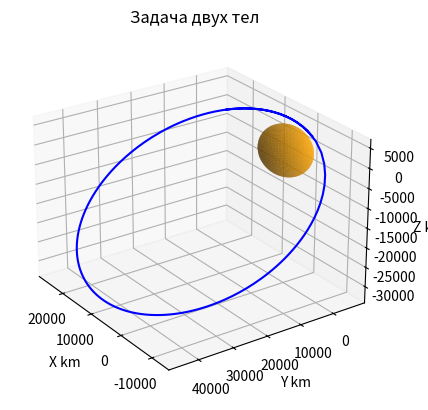

Generate this figure with matplotlib:
import numpy as np
from scipy.integrate import odeint
import matplotlib.pyplot as plt

def model_2BP(state, t):
    mu = 3.24859E+05
    x = state[0]
    y = state[1]
    z = state[2]
    x_dot = state[3]
    y_dot = state[4]
    z_dot = state[5]
    x_ddot = -mu * x / (x ** 2 + y ** 2 + z ** 2) ** (3 / 2)
    y_ddot = -mu * y / (x ** 2 + y ** 2 + z ** 2) ** (3 / 2)
    z_ddot = -mu * z / (x ** 2 + y ** 2 + z ** 2) ** (3 / 2)
    dstate_dt = [x_dot, y_dot, z_dot, x_ddot, y_ddot, z_ddot]
    return dstate_dt

# Начальные положения
X_0 = -2500
Y_0 = -5500
Z_0 = 3400
VX_0 = 7.76
VY_0 = 0.0
VZ_0 = 4.82
state_0 = [X_0, Y_0, Z_0, VX_0, VY_0, VZ_0]

t = np.linspace(0, 18 * 3600, 200)

sol = odeint(model_2BP, state_0, t)
X_Sat = sol[:, 0]
Y_Sat = sol[:, 1]
Z_Sat = sol[:, 2]

N = 50
phi = np.linspace(0, 2 * np.pi, N)
theta = np.linspace(0, np.pi, N)
theta, phi = np.meshgrid(theta, phi)

Venus_r = 6051.8  # Радиус Венеры
Venus_x = Venus_r * np.cos(phi) * np.sin(theta)
Venus_y = Venus_r * np.sin(phi) * np.sin(theta)
Venus_z = Venus_r * np.cos(theta)

fig = plt.figure()
axes = plt.axes(projection='3d')
axes.plot_surface(Venus_x, Venus_y, Venus_z, color='orange', alpha=0.7)
axes.plot3D(X_Sat, Y_Sat, Z_Sat, 'blue')
axes.view_init(25, 145)
plt.title('Задача двух тел')
axes.set_xlabel('X km')
axes.set_ylabel('Y km')
axes.set_zlabel('Z km')
plt.show()
